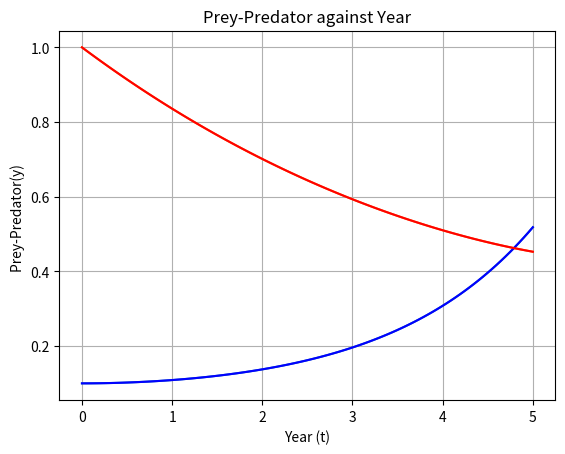
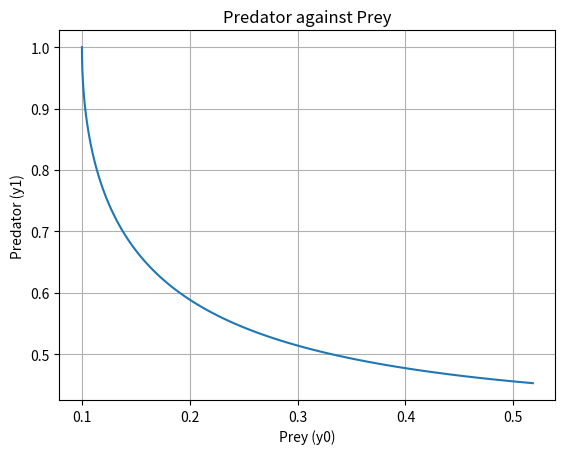
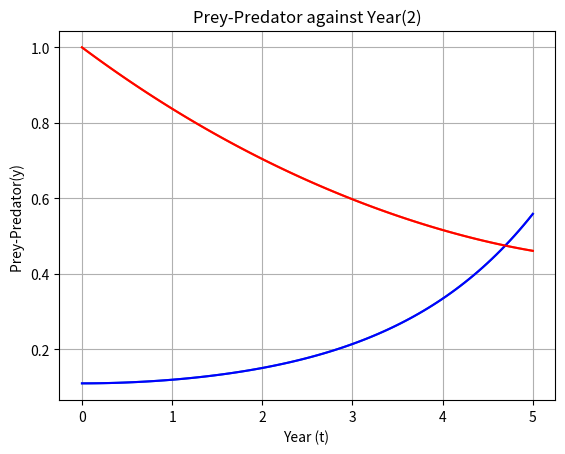
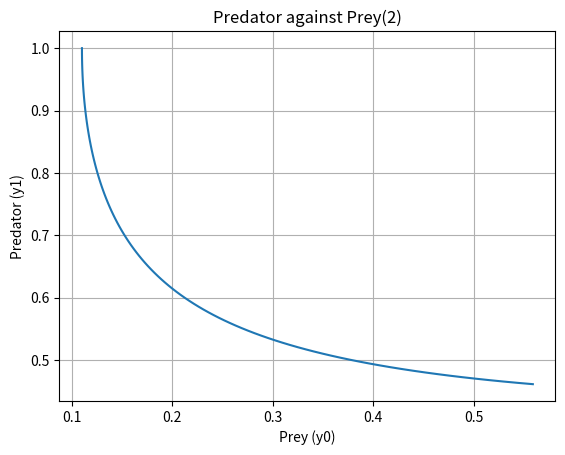

Write the Python code that produced these figures, in order.
import numpy as np
import scipy as sp
from scipy.integrate import odeint
import matplotlib.pyplot as plt
     
def dY_dt(Y,t):
    a = 1.0
    b = 0.2
    d0=a*(Y[0]-(Y[0]*Y[1]))
    d1=b*(-Y[1]+(Y[0]*Y[1]))
    return [d0,d1]
 
#initial condition of y0 and y1                           
Y=np.array([0.10, 1.0])   
# partition the time from t = 0 to 5 into 100 uniform partition              
t=np.linspace(0, 5, 100)
y= sp.integrate.odeint(dY_dt,Y,t)

# plot the graph for both y0 and y1 against t
fig1=plt.figure()
ax1=fig1.add_subplot(111)
ax1.plot(t, y)
plt.xlabel("Year (t)")
plt.ylabel("Prey-Predator(y) ");
plt.plot(t, y[:,0], label='prey', color="b")
plt.plot(t, y[:,1], label='predator', color="r")
plt.title('Prey-Predator against Year')
plt.savefig("Graph of y1 and y0 against t")
plt.grid()
plt.show()

fig2=plt.figure()
ax2=fig2.add_subplot(111)
ax2.plot(y[:,0], y[:,1])
plt.xlabel("Prey (y0)")
plt.ylabel("Predator (y1)");
plt.title('Predator against Prey')
plt.savefig("Graph of y1 against y0")
plt.grid()
plt.show()

#sensitivity with y0=0.11                      
Y2=np.array([0.11,1.0])                 
t=np.linspace(0, 5, 100)
y2= sp.integrate.odeint(dY_dt,Y2,t)

fig3=plt.figure()
ax3=fig3.add_subplot(111)
ax3.plot(t, y2)
plt.xlabel("Year (t) ")
plt.ylabel("Prey-Predator(y) ");
plt.plot(t, y2[:,0], label='prey', color="b")
plt.plot(t, y2[:,1], label='predator', color="r")
plt.title('Prey-Predator against Year(2)')
plt.savefig("Graph of y1 and y0 against t 2")
plt.grid()
plt.show()

fig4=plt.figure()
ax4=fig4.add_subplot(111)
ax4.plot(y2[:,0], y2[:,1])
plt.xlabel("Prey (y0)")
plt.ylabel("Predator (y1)");
plt.title('Predator against Prey(2)')
plt.savefig("Graph of y1 against y0 2")
plt.grid()
plt.show()
